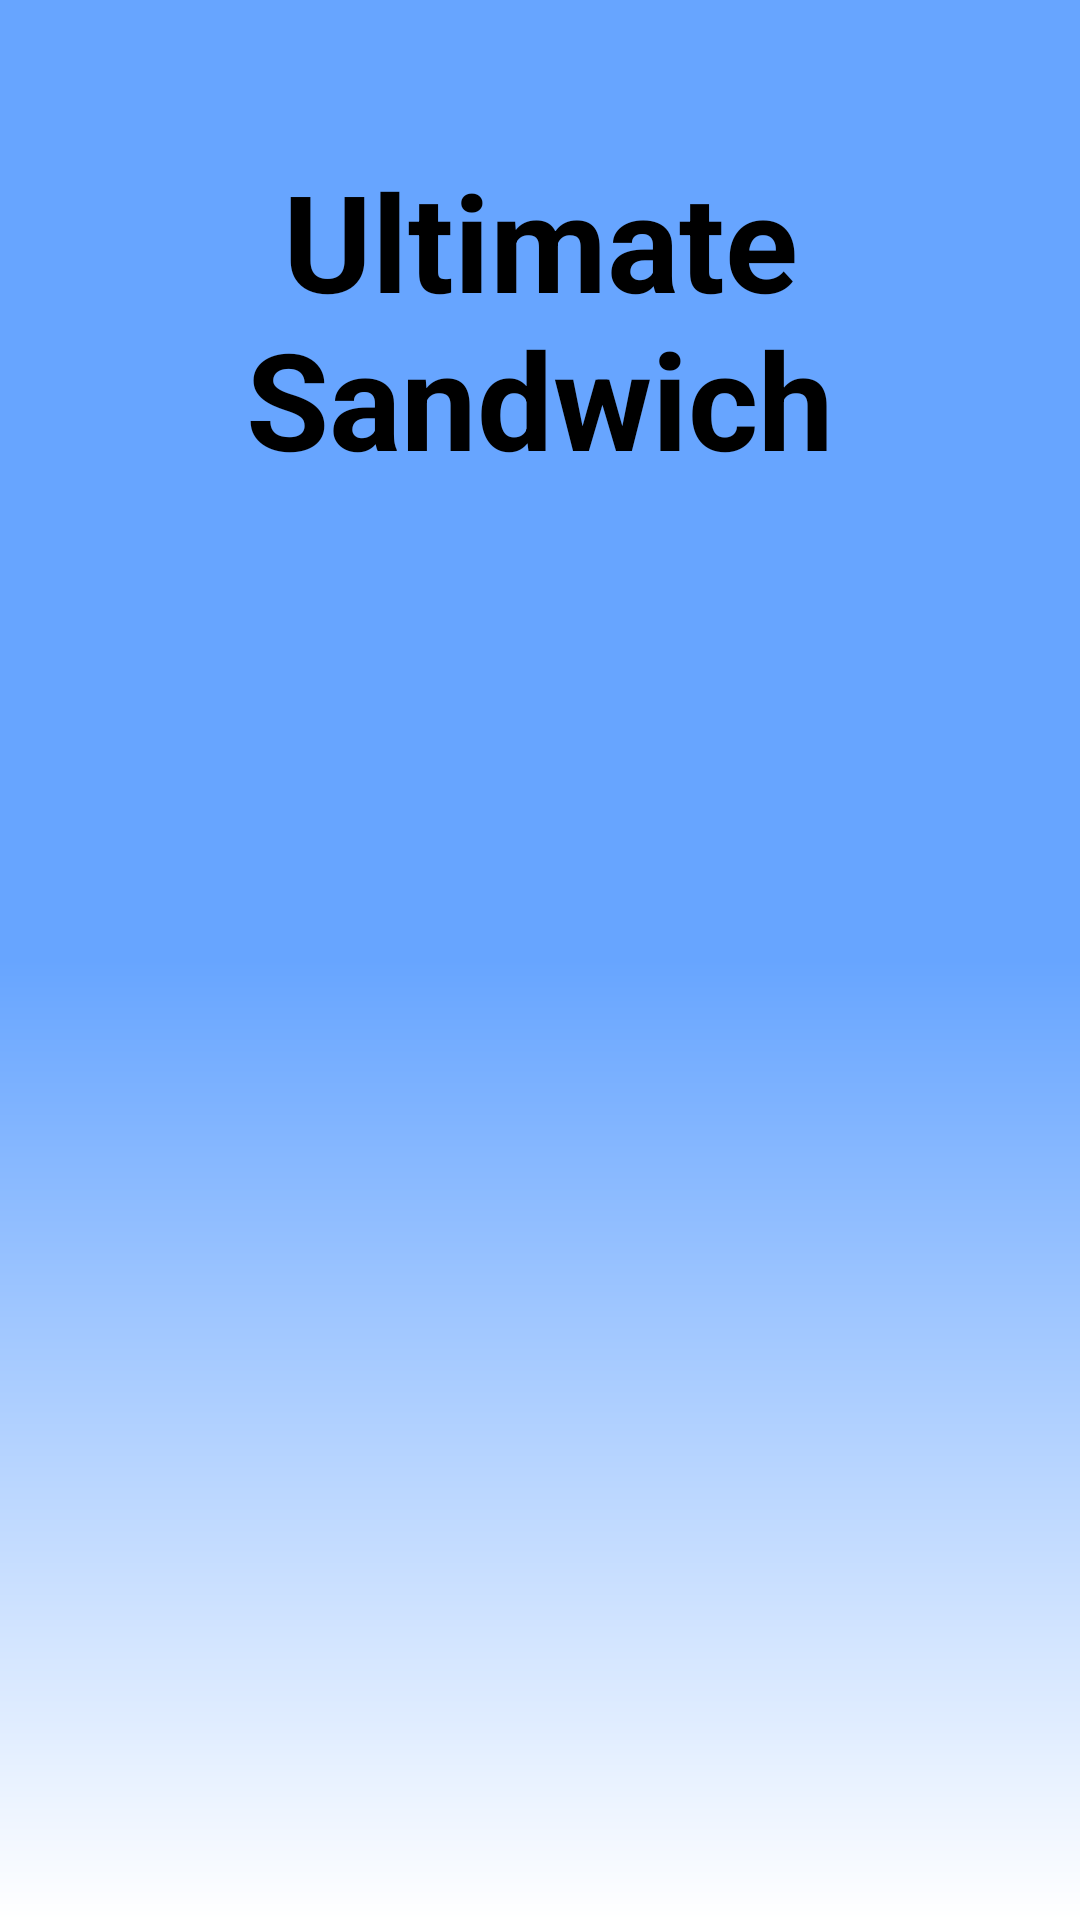

Layout XML and referenced resources for this Android screen:
<!-- AndroidManifest.xml: application theme Theme.SustainableSpoonfulApp -->
<!-- res/layout/activity_sandwich.xml -->
<?xml version="1.0" encoding="utf-8"?>
<RelativeLayout xmlns:android="http://schemas.android.com/apk/res/android"
    xmlns:app="http://schemas.android.com/apk/res-auto"
    xmlns:tools="http://schemas.android.com/tools"
    android:layout_width="match_parent"
    android:layout_height="match_parent"
    android:background="@drawable/discount_background"
    tools:context=".SandwichActivity">

    
    <TextView
        android:id="@+id/sandwich_heading"
        android:layout_width="match_parent"
        android:layout_height="wrap_content"
        android:layout_marginStart="50sp"
        android:layout_marginTop="50sp"
        android:layout_marginEnd="50sp"
        android:layout_marginBottom="50sp"
        android:gravity="center"
        android:text="@string/Sandwich"
        android:textColor="@color/black"
        android:textSize="45sp"
        android:textStyle="bold" />

</RelativeLayout>
<!-- resources referenced by this layout -->
<resources>
  <color name="black">#FF000000</color>
  <!-- drawable discount_background (drawable) -->
  <?xml version="1.0" encoding="utf-8"?>
  <shape
      xmlns:android="http://schemas.android.com/apk/res/android"
      android:shape="rectangle">
  
      <gradient
          android:gradientRadius="800dp"
          android:startColor = "#FF67A5FF"
          android:centerColor="#FF67A5FF"
          android:endColor = "#FFFFFF"
          android:angle="120"
          android:type="linear"
          />
  </shape>
  <string name="Sandwich">Ultimate Sandwich</string>
  <style name="Theme.SustainableSpoonfulApp" parent="Theme.MaterialComponents.DayNight.NoActionBar">
          
          <item name="colorPrimary">@color/purple_500</item>
          <item name="colorPrimaryVariant">@color/purple_700</item>
          <item name="colorOnPrimary">@color/white</item>
          
          <item name="colorSecondary">@color/teal_200</item>
          <item name="colorSecondaryVariant">@color/teal_700</item>
          <item name="colorOnSecondary">@color/black</item>
          
          <item name="android:statusBarColor">?attr/colorPrimaryVariant</item>
          
      </style>
  <color name="purple_500">#FF6200EE</color>
  <color name="purple_700">#FF3700B3</color>
  <color name="white">#FFFFFFFF</color>
  <color name="teal_200">#FF03DAC5</color>
  <color name="teal_700">#FF018786</color>
</resources>
